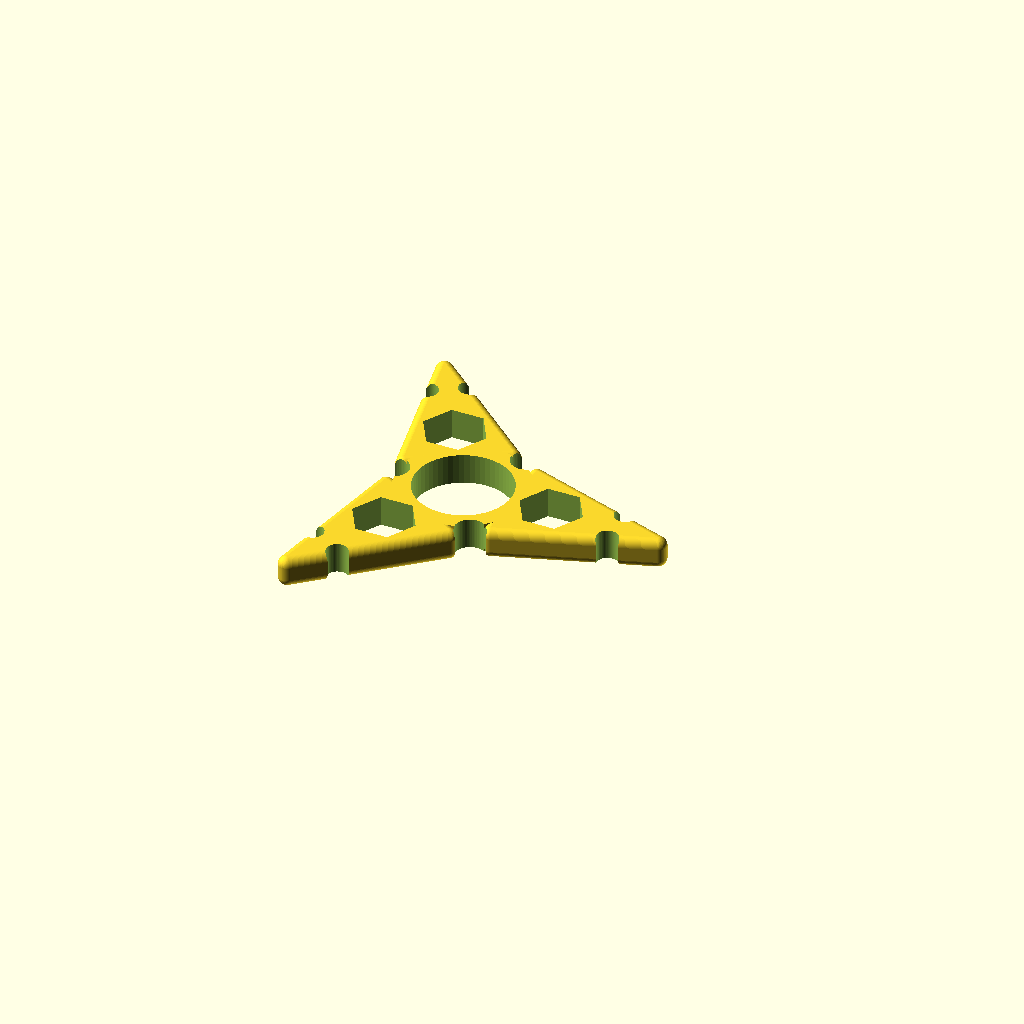
Cell 1: rendered with the file's own defaults.
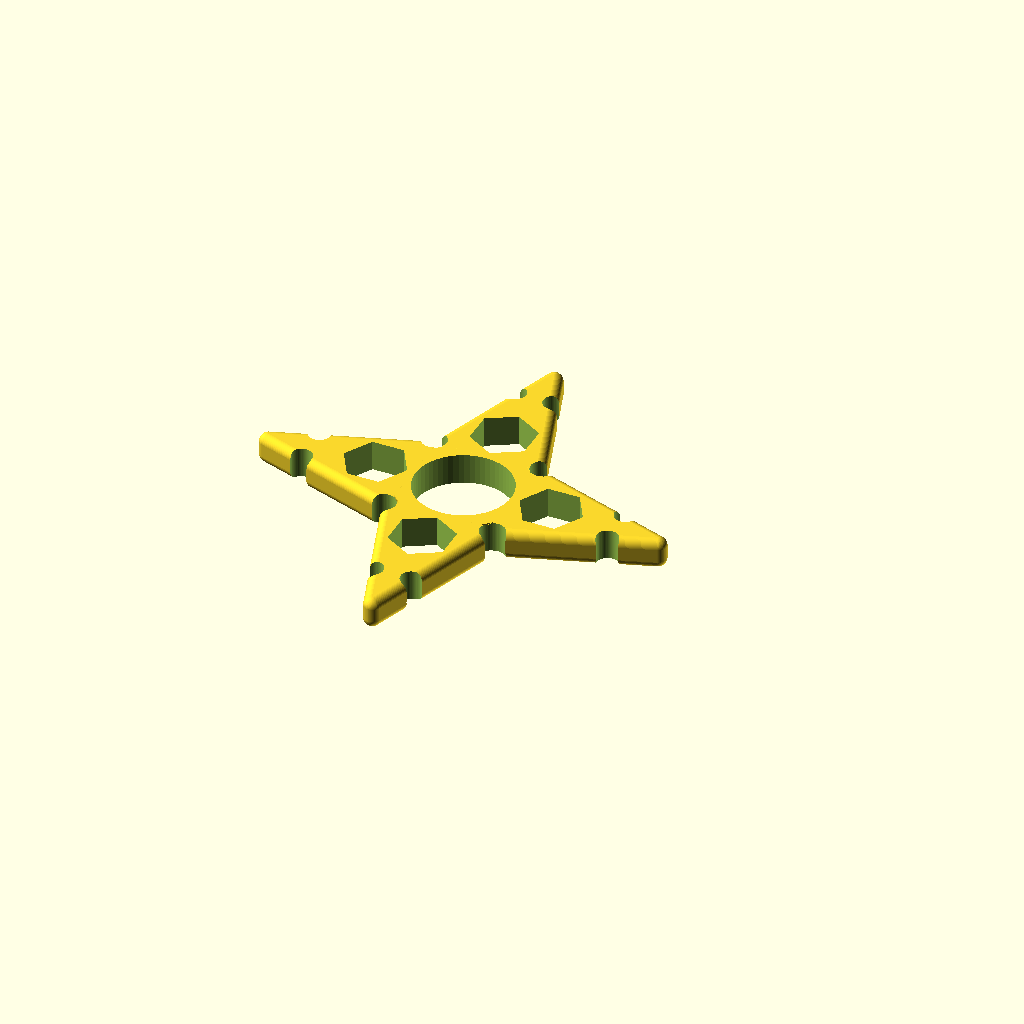
Cell 2: the same model with points = 4.
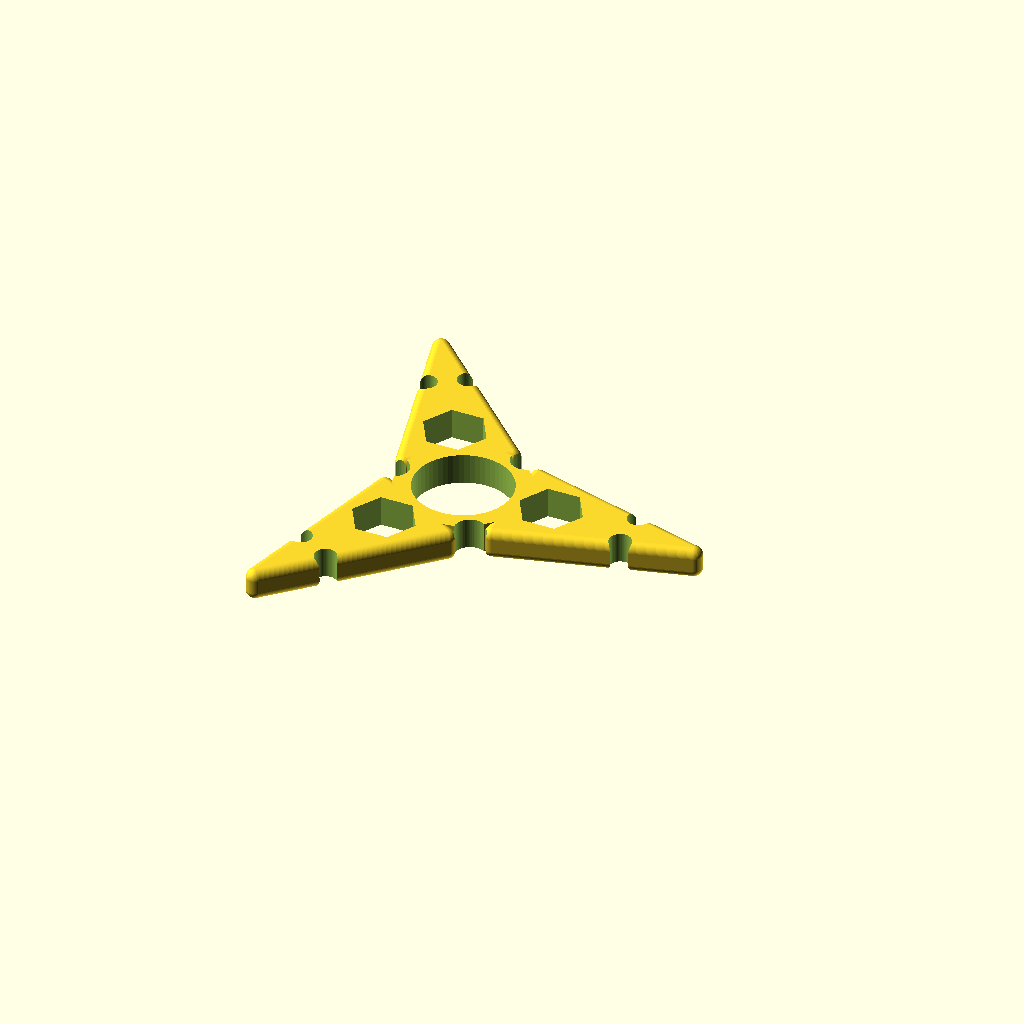
Cell 3 — yAspect set to 2.1, the other parameters unchanged.
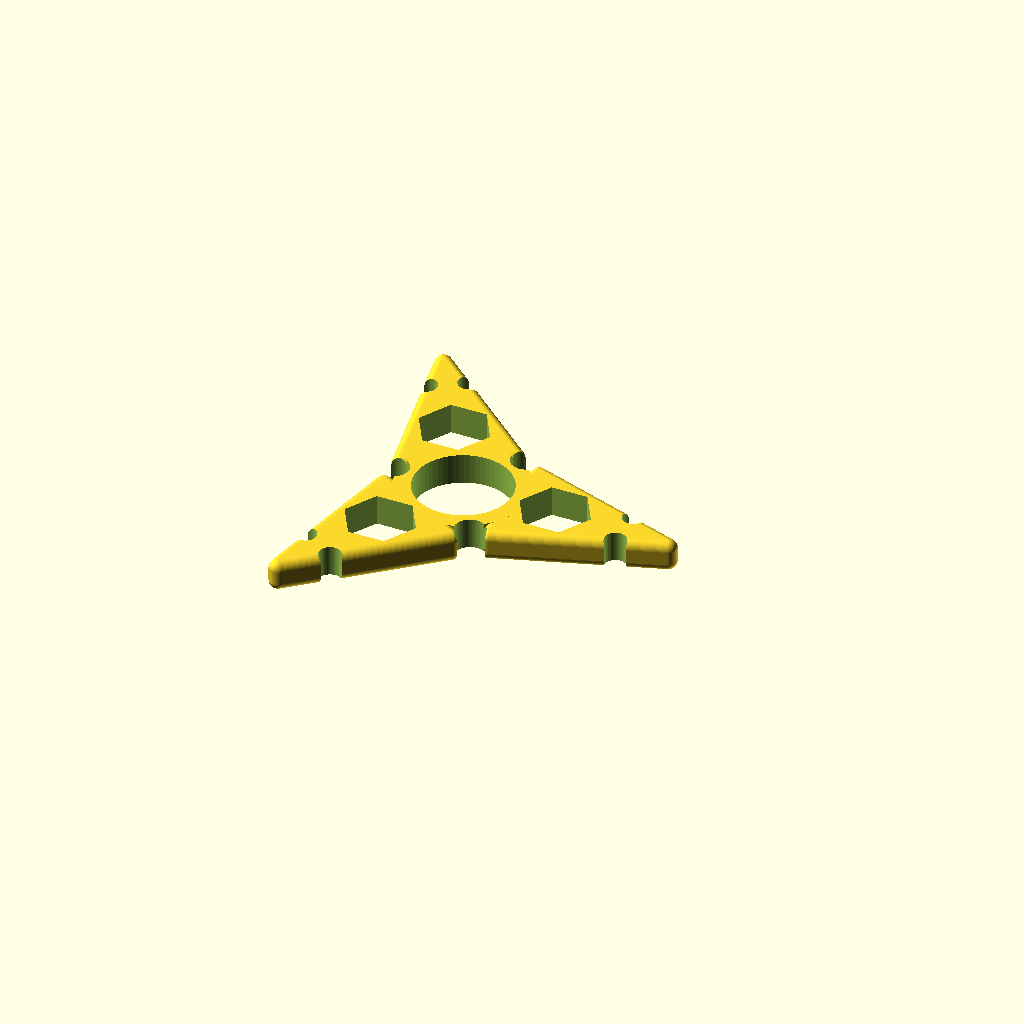
Cell 4: whichWeight = "3/8 hex nut" (everything else at default).
One fixed orthographic camera (rotation 55°, 0°, 25°; colour scheme Cornfield) for every cell.
OpenSCAD source file inputs/thingiverse/files/thing-2082947/files/ninja-star-2017-09-29.scad:
// ninja star hex spinner
// lucina
// 2017-09-29
// preview[view:south, tilt:top]

// the number of points for the star
points = 3;  //[3,4,5,6]
// the y to x aspect ratio for the star points
yAspect = 1.7;   //[1.3:0.1:2.1]
// the type of nut
whichWeight = "5/16 hex nut";   //[608 bearing, 5/16 hex nut, 3/8 hex nut, 1/2 hex nut, M8 hex nut, M10 16 hex nut, M10 17 hex nut, M12 18 hex nut, M12 19 hex nut, M4 square nut, 5/16 ball bearing, 3/8 ball bearing, 1/2 ball bearing, 5/8 ball bearing]
/* [Hidden] */
$fn = 60;
x = 0; y = 1; z = 2;
inch = 25.4;

bearing = [22, 22, 7]; //608 bearing
sae = [.577*inch, .5 * inch, 7]; // 5/16 hex nut
sae38 = [.650*inch,.562*inch, 7];	// 3/8 
sae12 = [.866*inch, .75*inch, 7];	// 1/2
metric8 = [15, 13, 7];   // M8 hex nut
metric10_16 = [17.77, 16, 7];   // M10 16 hex nut
metric10_17 = [19.6, 17, 7];   // M10 17 hex nut
metric12_18 = [20.03, 18, 7];   // M12 18 hex nut
metric12_19 = [21.9, 19, 7];   // M12 19 hex nut
metric4sq = [7, 7, 3.2];
ball516 = [5/16*inch, 5/16*inch, 5/16*inch];
ball38 = [3/8*inch, 3/8*inch, 3/8*inch];
ball12 = [1/2*inch, 1/2*inch, 1/2*inch];
ball58 = [5/8*inch, 5/8*inch, 5/8*inch];
nut = (whichWeight == "608 bearing") ? bearing :
   (whichWeight == "5/16 hex nut") ? sae :
   (whichWeight == "3/8 hex nut") ? sae38 :
   (whichWeight == "1/2 hex nut") ? sae12 :
   (whichWeight == "M8 hex nut") ? metric8 :
   (whichWeight == "M10 16 hex nut") ? metric10_16 :
   (whichWeight == "M10 17 hex nut") ? metric10_17 :
   (whichWeight == "M12 18 hex nut") ? metric12_18 :
   (whichWeight == "M12 19 hex nut") ? metric12_19 :
   (whichWeight == "M4 square nut") ? metric4sq :
   (whichWeight == "5/16 ball bearing") ? ball516 :
   (whichWeight == "3/8 ball bearing") ? ball38 :
   (whichWeight == "1/2 ball bearing") ? ball12 : ball58;
echo(whichWeight, nut[x], nut[y], nut[z]);
resolution = (whichWeight == "5/16 hex nut") ? 6 :
(whichWeight == "3/8 hex nut") ? 6 :
(whichWeight == "1/2 hex nut") ? 6 :
(whichWeight == "M8 hex nut") ? 6 :
(whichWeight == "M10 16 hex nut") ? 6 :
(whichWeight == "M10 17 hex nut") ? 6 :
(whichWeight == "M12 18 hex nut") ? 6 :
(whichWeight == "M12 19 hex nut") ? 6 :
(whichWeight == "M4 square nut") ? 4 : 60;
echo("resolution=", resolution);
thick = 4;
filRad = 2;
space = 7.5;
cornerHole = 2 + (7-points) * 1.25;
yHoleOffset = points * 2 + 7;
//angleOffset = 4 + 9/yAspect;
xOffset = nut[x]+thick*2+space * yAspect;

module fcylinder(z, x, rad) {
   translate([0, 0, rad-z/2])
      minkowski() {
         cylinder(h=z-2*rad, d=x-2*rad);
         sphere(rad);
      }
}
module ftriangle(z, x, y, rad) {
   translate([0, y/4, 0])
   rotate([0, 0, 90])
      minkowski() {
         scale([y/x, 1, 1])
         cylinder(h=z-2*rad, d=x-2*rad, $fn = 3, center=true);
         sphere(rad, center=true);
      }
}
module point(wid) {
   ftriangle(bearing[z], wid, yAspect*wid, filRad);
}

difference() {
   union() {
      cylinder(h=bearing[z], d=bearing[x] + 2*thick, center=true, $fn=20);
      // points
      step = 360 / points;
      stop = (points-1) * step;
      for ( angle = [0 : step : stop] ) {
         rotate([0, 0, angle])
            translate([(bearing[x])/2-1, 0, 0])
               rotate([0, 0, -90])
                  point(nut[x]+thick*2+space);
      }
   }
   // holes
   cornerHoleOffset = 1.7 * points;
   union() {
      cylinder(h=2*bearing[z], d=bearing[x], center=true);
      step = 360 / points;
      stop = (points-1) * step;
      for ( angle = [0 : step : stop] ) {
         rotate([0, 0, angle])
            translate([(bearing[x]+nut[x])/2+thick/2, 0, 0])
               cylinder(h=2*bearing[z], d=nut[x], center=true, $fn=resolution);
         rotate([0, 0, angle-step/2])
            translate([bearing[x]/2+cornerHoleOffset, 0, 0])
               cylinder(h=2*bearing[z], d=cornerHole, center=true);
         rotate([0, 0, angle])
            translate([xOffset, 4.5, 0])
               cylinder(h=2*bearing[z], d=5, center=true);
         rotate([0, 0, angle])
            translate([xOffset, -4.5, 0])
               cylinder(h=2*bearing[z], d=5, center=true);

      }
   }
}
Parameter table extracted from the source (name, type, default, range or options):
points: number, default 3, options 3, 4, 5, 6
yAspect: number, default 1.7, range 1.3 to 2.1, step 0.1
whichWeight: string, default "5/16 hex nut", options "608 bearing", "5/16 hex nut", "3/8 hex nut", "1/2 hex nut", "M8 hex nut", "M10 16 hex nut", "M10 17 hex nut", "M12 18 hex nut", "M12 19 hex nut", "M4 square nut", "5/16 ball bearing", "3/8 ball bearing", "1/2 ball bearing", "5/8 ball bearing"
